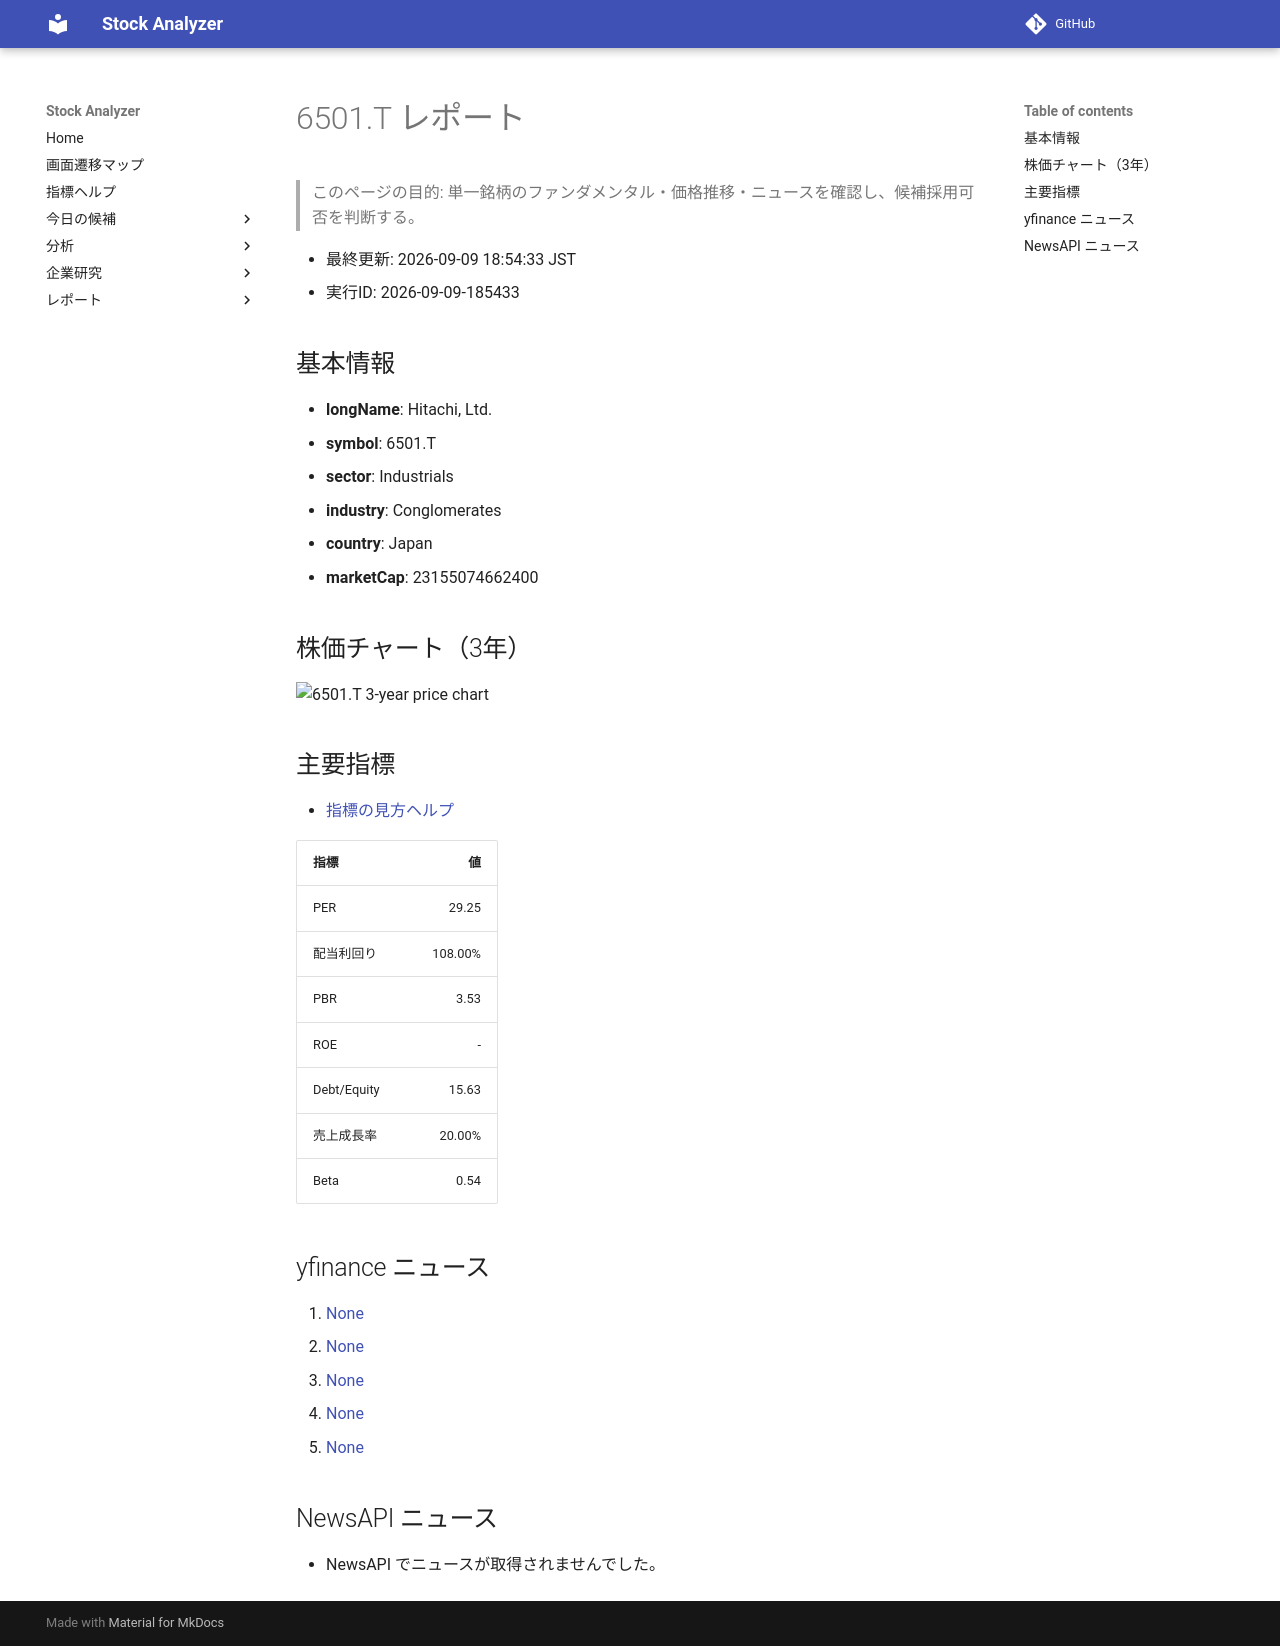

repository: Yumi-note/Making-APP · page: reports/2026-09-09/185433/6501_T/index.html · generator: mkdocs

# 6501.T レポート

> このページの目的: 単一銘柄のファンダメンタル・価格推移・ニュースを確認し、候補採用可否を判断する。

- 最終更新: 2026-09-09 18:54:33 JST
- 実行ID: 2026-09-09-185433

## 基本情報

- **longName**: Hitachi, Ltd.
- **symbol**: 6501.T
- **sector**: Industrials
- **industry**: Conglomerates
- **country**: Japan
- **marketCap**: 23155074662400

## 株価チャート（3年）

![6501.T 3-year price chart](6501_T_3y.png)

## 主要指標

- [指標の見方ヘルプ](../../../../indicators.md)

| 指標 | 値 |
|---|---:|
| PER | 29.25 |
| 配当利回り | 108.00% |
| PBR | 3.53 |
| ROE | - |
| Debt/Equity | 15.63 |
| 売上成長率 | 20.00% |
| Beta | 0.54 |

## yfinance ニュース

1. [None](None)
2. [None](None)
3. [None](None)
4. [None](None)
5. [None](None)

## NewsAPI ニュース

- NewsAPI でニュースが取得されませんでした。
